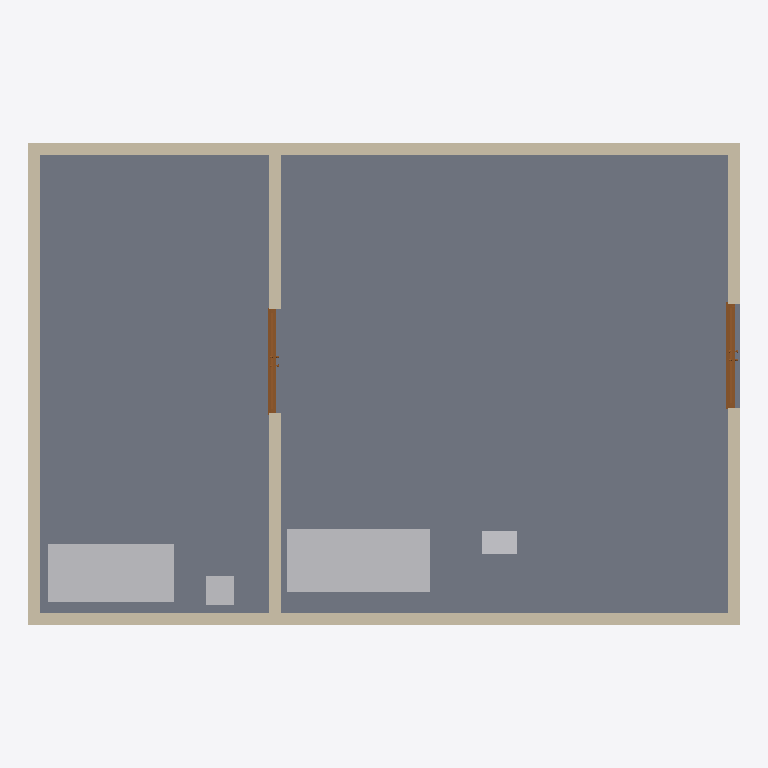
Plan cut of the same IFC building model at storey 'Level 0' (level 0.00 m, cut at 1.40 m), seen from above with north up, elements coloured by IFC class: 5 walls (beige), 4 other elements (light grey), 2 doors (brown), 1 slab (grey). Cut surfaces are drawn darker.
Extent 12.4 m × 8.4 m × 12.5 m (x, y, z). Storeys (3): Level 0 at 0.00 m; Level 1 at 4.00 m; Level 2 at 8.00 m. Elements (32): 15 IfcWall, 7 IfcBuildingElementProxy, 4 IfcDoor, 4 IfcSlab, 1 IfcCovering, 1 IfcFlowTerminal.

HEADER;
FILE_DESCRIPTION(('ViewDefinition [ReferenceView_V1.2]','RevitIdentifiers [ContentGUID: daee20b7-1614-46f6-88ab-529a925632a6, VersionGUID: ec20715b-5e63-42bc-b76b-12d1bb6e17a2, NumberOfSaves: 5]','CoordinateReference [CoordinateBase: Shared Coordinates, ProjectSite: Default Site]'),'2;1');
FILE_NAME('Demo_V1.ifc','2026-11-11T08:20:48+01:00',(''),(''),'ODA SDAI 25.12','Autodesk Revit 26.0.4.409 (ENG) - IFC 26.0.4.409','');
FILE_SCHEMA(('IFC4'));
ENDSEC;
DATA;
#29=IFCPROJECT('3QxY2t5XH6zeYhKffjgSrM',#18,'SITE-02',$,$,'ESOC Darmstadt','Project Status',(#24),#3811);
#48=IFCSITE('3QxY2t5XH6zeYhKffjgSrK',#18,'Default',$,$,#47,$,$,.ELEMENT.,(51,30,23,112487),(0,-7,-37,-956022),0.0,$,$);
#34=IFCBUILDING('3QxY2t5XH6zeYhKffjgSrN',#18,'S01-BL-1',$,$,#32,$,'S01-BL-1',.ELEMENT.,$,$,#33);
#37=IFCBUILDINGSTOREY('3Zu5Bv0LOHrPC10026FoQQ',#18,'Level 0',$,'Level:Circle Head - Project Datum',#36,$,'Level 0',.ELEMENT.,0.0);
#41=IFCBUILDINGSTOREY('15Z0v90RiHrPC20026FoKR',#18,'Level 1',$,'Level:Circle Head - Project Datum',#40,$,'Level 1',.ELEMENT.,3999.9999999999995);
#45=IFCBUILDINGSTOREY('1EWaSZ2EL7YOdQ1P$GcR0y',#18,'Level 2',$,'Level:Circle Head - Project Datum',#44,$,'Level 2',.ELEMENT.,7999.999999999999);
#2135=IFCSLAB('1EWaSZ2EL7YOdQ1P$GcRE$',#18,'Floor:Floor-Grnd-Susp_65Scr-80Ins-100Blk-75PC:316311',$,'Floor:Floor-Grnd-Susp_65Scr-80Ins-100Blk-75PC',#2124,#2134,'316311',.FLOOR.);
#3107=IFCBUILDINGELEMENTPROXY('0_TAaWB5b6Yw3Aq_9YNFLB',#18,'Diesel Generator:Diesel Generator:317065',$,'Diesel Generator:Diesel Generator',#3106,#3102,'317065',.NOTDEFINED.);
#1112=IFCWALL('1EWaSZ2EL7YOdQ1P$GcRAD',#18,'Basic Wall:GG 200_V2:316069',$,'Basic Wall:GG 200_V2',#1097,#1101,'316069',.NOTDEFINED.);
#1231=IFCWALL('1EWaSZ2EL7YOdQ1P$GcRAF',#18,'Basic Wall:GG 200_V2:316071',$,'Basic Wall:GG 200_V2',#1219,#1223,'316071',.NOTDEFINED.);
#3018=IFCBUILDINGELEMENTPROXY('0_TAaWB5b6Yw3Aq_9YNFOJ',#18,'Chiller-01:Chiller-01:316881',$,'Chiller-01:Chiller-01',#3017,#3013,'316881',.NOTDEFINED.);
#1199=IFCWALL('1EWaSZ2EL7YOdQ1P$GcRAE',#18,'Basic Wall:GG 200_V2:316070',$,'Basic Wall:GG 200_V2',#1187,#1191,'316070',.NOTDEFINED.);
#1278=IFCWALL('1EWaSZ2EL7YOdQ1P$GcRA0',#18,'Basic Wall:GG 200_V2:316072',$,'Basic Wall:GG 200_V2',#1251,#1255,'316072',.NOTDEFINED.);
#1325=IFCWALL('1EWaSZ2EL7YOdQ1P$GcRCW',#18,'Basic Wall:GG 200_V2:316168',$,'Basic Wall:GG 200_V2',#1298,#1302,'316168',.NOTDEFINED.);
#2104=IFCDOOR('1EWaSZ2EL7YOdQ1P$GcRD6',#18,'Doors_ExtDbl_Flush:1810x2110mm:316270',$,'Doors_ExtDbl_Flush:1810x2110mm',#3756,#2100,'316270',2110.0,1809.9999999999973,.DOOR.,$,$);
#2026=IFCDOOR('1EWaSZ2EL7YOdQ1P$GcRC5',#18,'Doors_ExtDbl_Flush:1810x2110mm:316205',$,'Doors_ExtDbl_Flush:1810x2110mm',#3772,#2022,'316205',2110.0,1809.9999999999973,.DOOR.,$,$);
#3065=IFCBUILDINGELEMENTPROXY('0_TAaWB5b6Yw3Aq_9YNFM4',#18,'Chiller SubEquipment:Chiller SubEquipment:316998',$,'Chiller SubEquipment:Chiller SubEquipment',#3064,#3058,'316998',.NOTDEFINED.);
#3149=IFCBUILDINGELEMENTPROXY('0_TAaWB5b6Yw3Aq_9YNFK4',#18,'Untagged Test Pump:Untagged Test Pump:317126',$,'Untagged Test Pump:Untagged Test Pump',#3148,#3144,'317126',.NOTDEFINED.);
ENDSEC;
